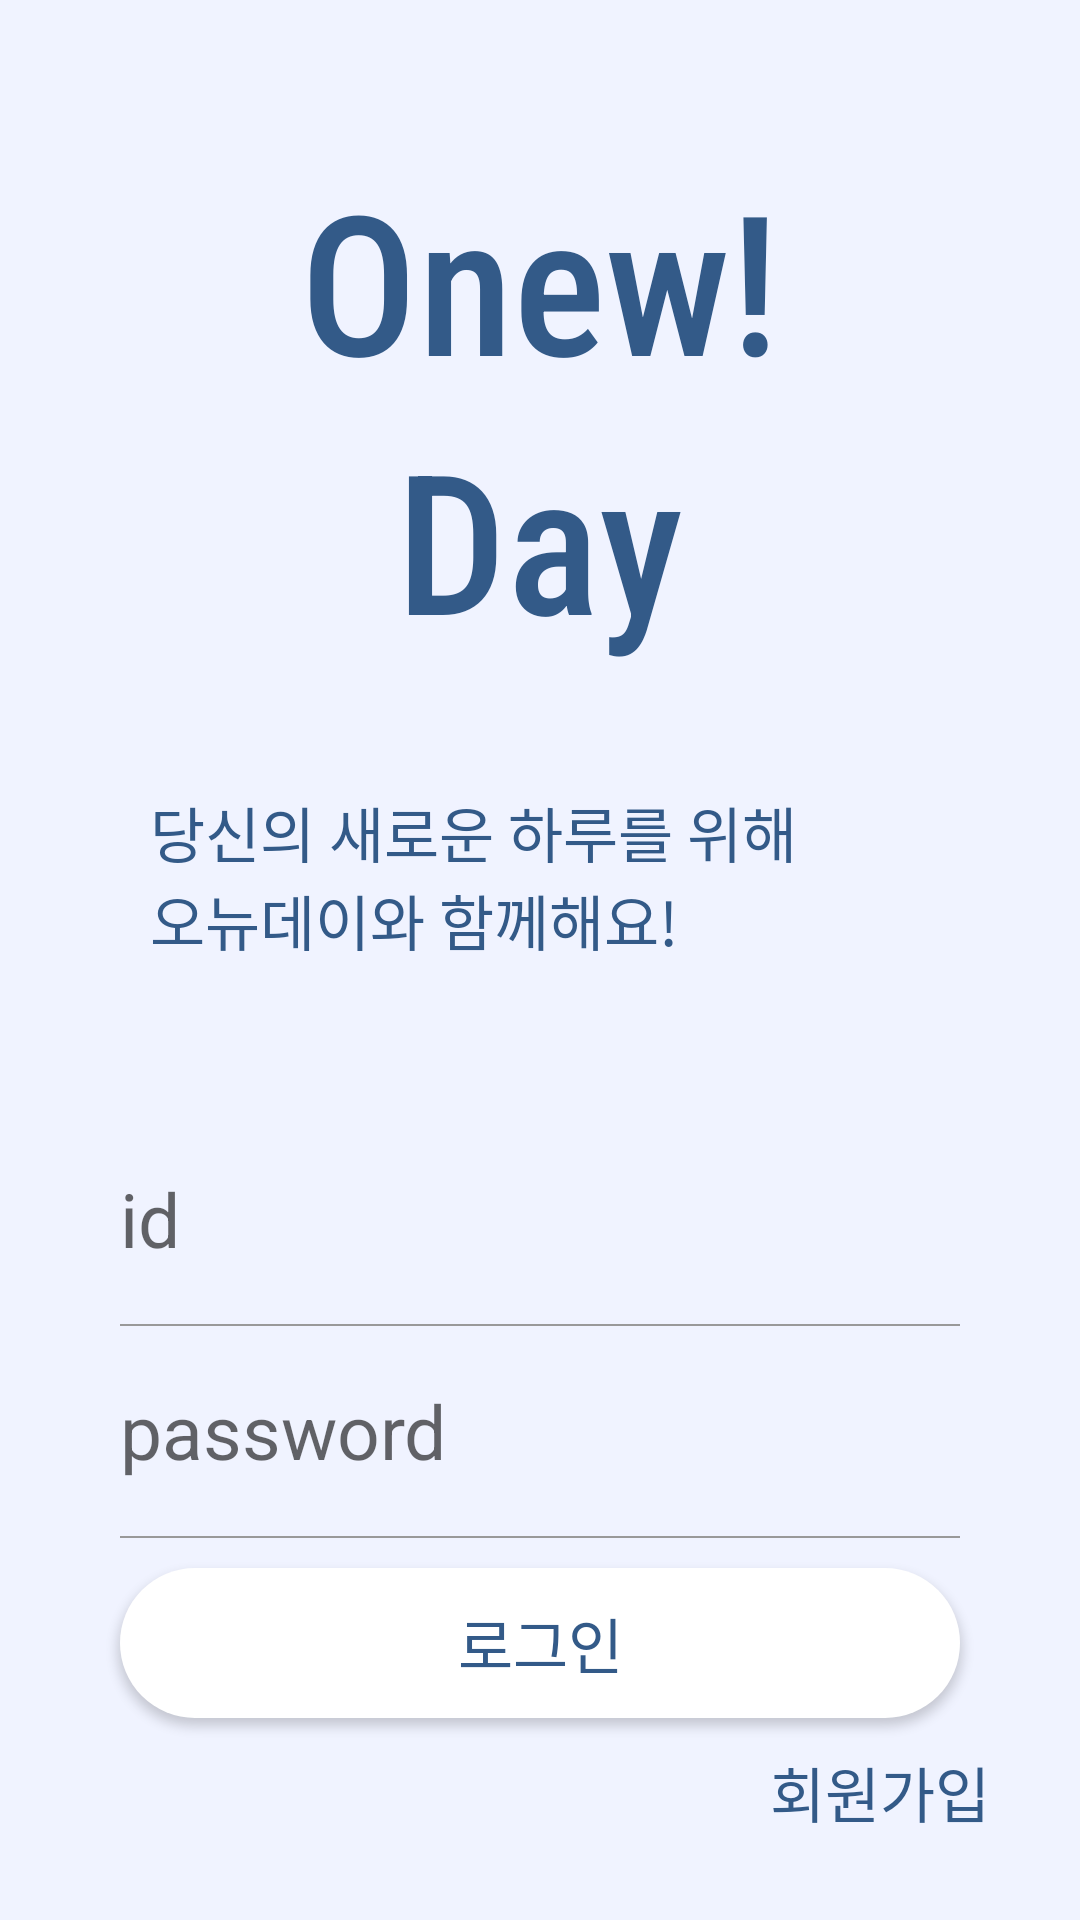

Android layout source for this screen:
<!-- AndroidManifest.xml: application theme Theme.OnewDay -->
<!-- res/layout/activity_login.xml -->
<?xml version="1.0" encoding="utf-8"?>
<layout xmlns:tools="http://schemas.android.com/tools"
    xmlns:android="http://schemas.android.com/apk/res/android"
    xmlns:app="http://schemas.android.com/apk/res-auto">

    <androidx.constraintlayout.widget.ConstraintLayout
        android:layout_width="wrap_content"
        android:layout_height="match_parent"
        android:background="@color/main"
        android:orientation="vertical"
        tools:context="com.onew.OnewDay.LoginActivity">

        <RelativeLayout
            android:layout_width="match_parent"
            android:layout_height="match_parent">

            <LinearLayout
                android:layout_width="match_parent"
                android:layout_height="match_parent"
                android:layout_marginStart="30dp"
                android:layout_marginTop="30dp"
                android:layout_marginEnd="30dp"
                android:layout_marginBottom="30dp"
                android:orientation="vertical">

                <TextView
                    android:layout_width="wrap_content"
                    android:layout_height="wrap_content"
                    android:layout_gravity="center"
                    android:layout_marginTop="20dp"
                    android:fontFamily="sans-serif-condensed-medium"
                    android:text="Onew!"
                    android:textColor="@color/splash"
                    android:textSize="65dp" />

                <TextView
                    android:layout_width="wrap_content"
                    android:layout_height="wrap_content"
                    android:layout_gravity="center"
                    android:fontFamily="sans-serif-condensed-medium"
                    android:text="Day"
                    android:textColor="@color/splash"
                    android:textSize="65dp" />

                <TextView
                    android:layout_width="wrap_content"
                    android:layout_height="wrap_content"
                    android:layout_gravity="start"
                    android:layout_marginLeft="20dp"
                    android:layout_marginTop="40dp"
                    android:fontFamily="sans-serif-condensed-medium"
                    android:text="당신의 새로운 하루를 위해"
                    android:textColor="@color/splash"
                    android:textSize="20dp" />

                <TextView
                    android:layout_width="wrap_content"
                    android:layout_height="wrap_content"
                    android:layout_gravity="start"
                    android:layout_marginLeft="20dp"
                    android:fontFamily="sans-serif-condensed-medium"
                    android:text="오뉴데이와 함께해요!"
                    android:textColor="@color/splash"
                    android:textSize="20dp" />

                <LinearLayout
                    android:layout_width="match_parent"
                    android:layout_height="wrap_content"
                    android:layout_marginTop="50dp"
                    android:orientation="vertical">

                    <EditText
                        android:id="@+id/emailArea"
                        style="@style/AuthEditText"
                        android:layout_width="match_parent"
                        android:layout_height="50dp"
                        android:hint="id"
                        android:inputType="textEmailAddress" />

                    <LinearLayout
                        android:layout_width="match_parent"
                        android:layout_height="0.5dp"
                        android:layout_marginLeft="10dp"
                        android:layout_marginRight="10dp"
                        android:background="#999999" />


                    <EditText
                        android:id="@+id/pwdArea"
                        style="@style/AuthEditText"
                        android:layout_width="match_parent"
                        android:layout_height="50dp"
                        android:hint="password"
                        android:inputType="textPassword" />

                    <LinearLayout
                        android:layout_width="match_parent"
                        android:layout_height="0.5dp"
                        android:layout_marginLeft="10dp"
                        android:layout_marginRight="10dp"
                        android:background="#999999" />

                    <Button
                        android:id="@+id/startBtn"
                        android:layout_width="wrap_content"
                        android:layout_height="wrap_content"
                        android:layout_gravity="center"
                        android:layout_marginLeft="10sp"
                        android:layout_marginRight="10sp"
                        android:layout_marginBottom="10sp"
                        android:background="@drawable/button_custom"
                        android:text="로그인"
                        android:layout_marginTop="10dp"
                        android:textColor="@color/splash"
                        android:textSize="20sp" />

                </LinearLayout>

                    <TextView
                        android:layout_width="wrap_content"
                        android:layout_height="wrap_content"
                        android:text="회원가입"
                        android:layout_gravity="end"
                        android:textColor="@color/splash"
                        android:textSize="20sp" />


            </LinearLayout>
        </RelativeLayout>
    </androidx.constraintlayout.widget.ConstraintLayout>
</layout>
<!-- resources referenced by this layout -->
<resources>
  <color name="main">#F0F3FF</color>
  <color name="splash">#335A88</color>
  <!-- drawable button_custom (drawable) -->
  <?xml version="1.0" encoding="utf-8"?>
  <shape
      xmlns:android="http://schemas.android.com/apk/res/android"
      android:shape="rectangle">
      <solid android:color="@color/white" />
      <corners android:radius="30dp" />
      <size android:width="350sp" android:height="50sp" />
  </shape>
  <style name="AuthEditText" parent="android:Widget.EditText">
          <item name="android:background">@android:color/transparent</item>
          <item name="android:textSize">25sp</item>
          <item name="android:layout_margin">10dp</item>
      </style>
  <style name="Theme.OnewDay" parent="Theme.AppCompat.Light.NoActionBar">
          
          <item name="colorPrimary">@color/purple_500</item>
          <item name="colorPrimaryVariant">@color/purple_700</item>
          <item name="colorOnPrimary">@color/white</item>
          
          <item name="colorSecondary">@color/teal_200</item>
          <item name="colorSecondaryVariant">@color/teal_700</item>
          <item name="colorOnSecondary">@color/black</item>
          
          <item name="android:statusBarColor" tools:targetApi="l">@color/white</item>
          
          <item name="android:windowLightStatusBar" tools:targetApi="l">true</item>
      </style>
  <color name="white">#FFFFFFFF</color>
  <color name="purple_500">#FF6200EE</color>
  <color name="purple_700">#FF3700B3</color>
  <color name="teal_200">#FF03DAC5</color>
  <color name="teal_700">#FF018786</color>
  <color name="black">#FF000000</color>
</resources>
